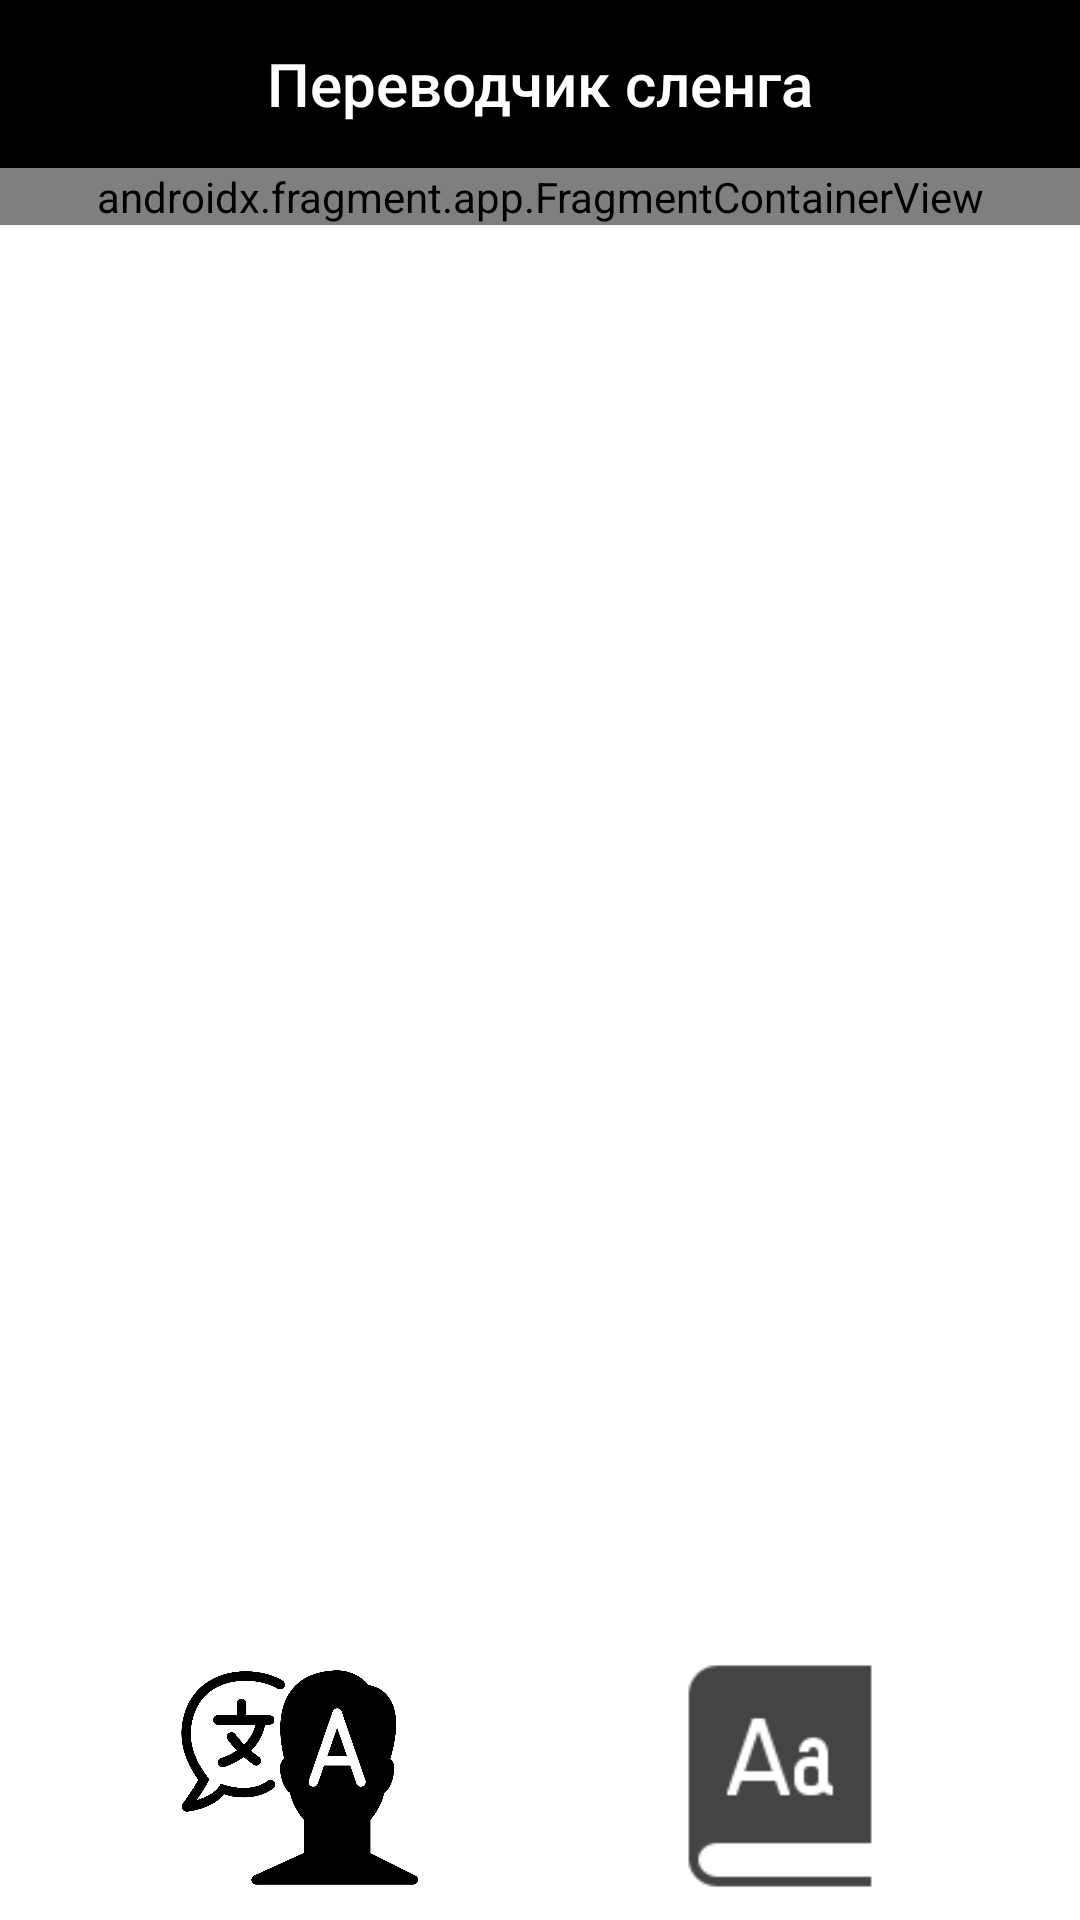

Produce the Android XML layout that renders to this screen, including the resource entries it uses.
<!-- AndroidManifest.xml: activity theme Theme.РМПКурсовая.NoActionBar -->
<!-- res/layout/activity_main.xml -->
<?xml version="1.0" encoding="utf-8"?>
<androidx.constraintlayout.widget.ConstraintLayout
    xmlns:android="http://schemas.android.com/apk/res/android"
    xmlns:app="http://schemas.android.com/apk/res-auto"
    xmlns:tools="http://schemas.android.com/tools"
    android:layout_width="match_parent"
    android:layout_height="match_parent"
    android:orientation="vertical"
    tools:context=".MainActivity">

    <com.google.android.material.appbar.AppBarLayout
        android:id="@+id/appBarLayout"
        android:layout_width="match_parent"
        android:layout_height="wrap_content"
        android:theme="@style/Theme.RMPKurs.AppBarOverlay"
        app:layout_constraintStart_toStartOf="parent"
        app:layout_constraintTop_toTopOf="parent">

        <TextView
            android:id="@+id/title"
            android:layout_width="match_parent"
            android:layout_height="match_parent"
            android:gravity="center"
            android:minHeight="?actionBarSize"
            android:padding="@dimen/appbar_padding"
            android:text="@string/app_name"
            android:textAppearance="@style/TextAppearance.Widget.AppCompat.Toolbar.Title"
            android:textColor="@color/white"
            tools:ignore="TextSizeCheck" />


    </com.google.android.material.appbar.AppBarLayout>


    <androidx.fragment.app.FragmentContainerView
        android:id="@+id/fragment_place"
        android:name="com.example.fragments.Translator"
        android:layout_width="match_parent"
        android:layout_height="wrap_content"
        app:layout_constraintBottom_toTopOf="@+id/buttonPanel"
        app:layout_constraintEnd_toEndOf="parent"
        app:layout_constraintHorizontal_bias="1.0"
        app:layout_constraintStart_toStartOf="parent"
        app:layout_constraintTop_toBottomOf="@+id/appBarLayout"
        app:layout_constraintVertical_bias="0.0"
        tools:layout="@layout/fragment_translator" />


    <androidx.constraintlayout.widget.ConstraintLayout
        android:id="@+id/buttonPanel"
        android:layout_width="match_parent"
        android:layout_height="wrap_content"
        app:layout_constraintBottom_toBottomOf="parent"
        app:layout_constraintEnd_toEndOf="parent"
        app:layout_constraintStart_toStartOf="parent">

        <ImageButton
            android:id="@+id/buttonTranslator"
            android:layout_width="80dp"
            android:layout_height="80dp"
            android:layout_marginStart="60dp"
            android:background="@android:color/transparent"
            android:contentDescription="@string/Trans"
            android:scaleType="centerCrop"
            android:src="@drawable/translato_img"
            app:layout_constraintBottom_toBottomOf="parent"
            app:layout_constraintStart_toStartOf="parent"
            app:layout_constraintTop_toTopOf="parent"
            app:layout_constraintVertical_bias="0.0" />

        <ImageButton
            android:id="@+id/buttonWordBook"
            android:layout_width="80dp"
            android:layout_height="80dp"
            android:layout_marginEnd="60dp"
            android:layout_marginBottom="8dp"
            android:background="@android:color/transparent"
            android:contentDescription="@string/WordBook"
            android:scaleType="centerCrop"
            android:src="@drawable/dictionary_grey"
            app:layout_constraintBottom_toBottomOf="parent"
            app:layout_constraintEnd_toEndOf="parent"
            app:layout_constraintTop_toTopOf="parent" />

    </androidx.constraintlayout.widget.ConstraintLayout>


</androidx.constraintlayout.widget.ConstraintLayout>
<!-- res/layout/fragment_translator.xml (included above) -->
<?xml version="1.0" encoding="utf-8"?>
<androidx.constraintlayout.widget.ConstraintLayout xmlns:android="http://schemas.android.com/apk/res/android"
    xmlns:app="http://schemas.android.com/apk/res-auto"
    xmlns:tools="http://schemas.android.com/tools"
    android:layout_width="match_parent"
    android:layout_height="match_parent"
    android:background="@color/white"
    tools:context=".fragments.Translator">


    <EditText
        android:id="@+id/edit_translation"
        android:layout_width="match_parent"
        android:layout_height="250dp"
        android:layout_marginStart="8dp"
        android:layout_marginTop="8dp"
        android:layout_marginEnd="8dp"
        android:background="@drawable/border"
        android:ems="10"
        android:gravity="top"
        android:hint="@string/input"
        android:textColor="@color/black"
        android:textColorHint="@color/black"
        android:textSize="25sp"
        app:layout_constraintEnd_toEndOf="parent"
        app:layout_constraintStart_toStartOf="parent"
        app:layout_constraintTop_toTopOf="parent" />

    <Button
        android:id="@+id/translation_button"
        android:layout_width="wrap_content"
        android:layout_height="60dp"
        android:layout_marginTop="10dp"
        android:layout_marginBottom="10dp"
        android:textSize="23sp"
        android:text="@string/translation"
        android:textAllCaps="false"
        app:layout_constraintEnd_toEndOf="parent"
        app:layout_constraintStart_toStartOf="parent"
        app:layout_constraintTop_toBottomOf="@+id/edit_translation"
        app:layout_constraintBottom_toTopOf="@+id/translation_text"/>

    <TextView
        android:id="@+id/translation_text"
        android:layout_width="match_parent"
        android:layout_height="250dp"
        android:layout_marginStart="8dp"
        android:layout_marginTop="8dp"
        android:layout_marginEnd="8dp"
        android:background="@drawable/border"
        android:textColor="@color/black"
        android:textSize="25sp"
        app:layout_constraintEnd_toEndOf="@+id/edit_translation"
        app:layout_constraintStart_toStartOf="@+id/edit_translation"
        app:layout_constraintTop_toBottomOf="@+id/translation_button" />


</androidx.constraintlayout.widget.ConstraintLayout>
<!-- resources referenced by this layout -->
<resources>
  <color name="black">#8D000000</color>
  <color name="white">#FFFFFFFF</color>
  <!-- drawable border (drawable) -->
  <?xml version="1.0" encoding="utf-8"?>
  <shape xmlns:android="http://schemas.android.com/apk/res/android"
      android:shape="rectangle"
      xmlns:app="http://schemas.android.com/apk/res-auto"
      xmlns:tools="http://schemas.android.com/tools">
  
      <solid
          android:color="@color/white"/>
  
      <stroke
          android:width="4dp"
          android:color="#FABD45"/>
  
      <corners android:radius="30dp" />
  
      <padding
          android:left="20dp"
          android:top="10dp"
          android:right="20dp"
          android:bottom="10dp">
  
      </padding>
  </shape>
  <!-- drawable dictionary_grey: png bitmap (drawable, 1463 bytes) -->
  <!-- drawable translato_img: png bitmap (drawable, 34806 bytes) -->
  <string name="Trans">Переводчик</string>
  <string name="WordBook">Словарь</string>
  <string name="app_name">Переводчик сленга</string>
  <string name="input">Введите текст</string>
  <string name="translation">Перевеcти</string>
  <style name="Theme.RMPKurs.AppBarOverlay" parent="ThemeOverlay.AppCompat.Dark.ActionBar" />
  <style name="Theme.РМПКурсовая.NoActionBar">
          <item name="windowActionBar">false</item>
          <item name="windowNoTitle">true</item>
      </style>
</resources>
